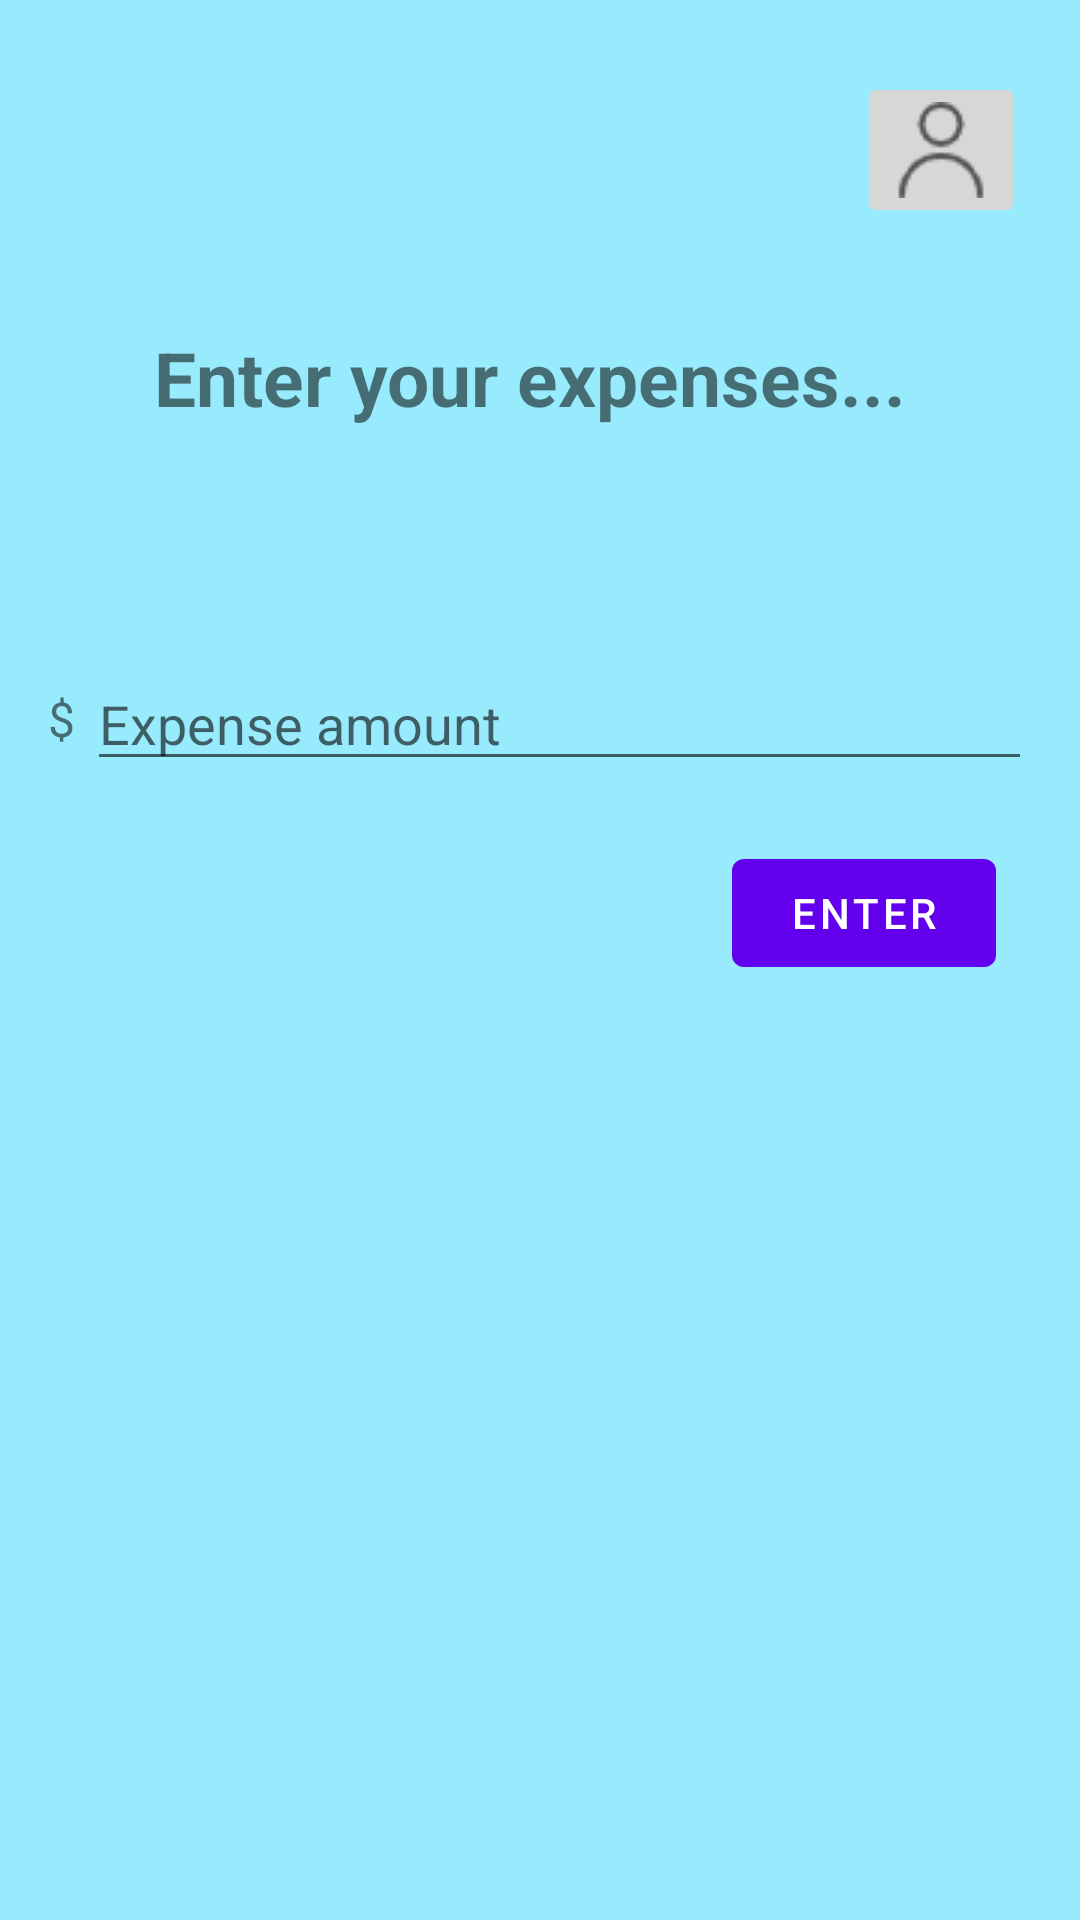

Here is an Android app screen rendered from its layout file. Give the layout XML and the strings, colors and styles it references.
<!-- AndroidManifest.xml: application theme Theme.Moneymanagement -->
<!-- res/layout/activity_main.xml -->
<?xml version="1.0" encoding="utf-8"?>
<androidx.constraintlayout.widget.ConstraintLayout xmlns:android="http://schemas.android.com/apk/res/android"
    xmlns:app="http://schemas.android.com/apk/res-auto"
    xmlns:tools="http://schemas.android.com/tools"
    android:layout_width="match_parent"
    android:layout_height="match_parent"
    android:padding="16dp"
    android:background="#98EBFD"
    tools:context=".ExpenseInputActivity">

    <ImageButton
        android:id="@+id/my"
        android:layout_width="wrap_content"
        android:layout_height="wrap_content"
        android:layout_marginTop="8dp"
        android:src="@drawable/person"
        app:layout_constraintEnd_toEndOf="parent"
        app:layout_constraintHorizontal_bias="0.991"
        app:layout_constraintStart_toStartOf="parent"
        app:layout_constraintTop_toTopOf="parent" />

    <TextView
        android:id="@+id/tv_prompt"
        android:layout_width="wrap_content"
        android:layout_height="wrap_content"
        android:text="Enter your expenses..."
        android:textSize="25sp"
        android:textStyle="bold"
        app:layout_constraintBottom_toTopOf="@+id/tv_dollar_sign"
        app:layout_constraintEnd_toEndOf="parent"
        app:layout_constraintHorizontal_bias="0.459"
        app:layout_constraintStart_toStartOf="parent"
        app:layout_constraintTop_toTopOf="parent"
        app:layout_constraintVertical_bias="0.52" />

    <TextView
        android:id="@+id/tv_dollar_sign"
        android:layout_width="wrap_content"
        android:layout_height="wrap_content"
        android:text="$"
        android:textSize="16sp"
        app:layout_constraintBottom_toBottomOf="@+id/et_expense"
        app:layout_constraintEnd_toStartOf="@+id/et_expense"
        app:layout_constraintStart_toStartOf="parent"
        app:layout_constraintTop_toTopOf="@+id/et_expense" />

    <EditText
        android:id="@+id/et_expense"
        android:layout_width="0dp"
        android:layout_height="wrap_content"
        android:layout_marginStart="4dp"
        android:hint="Expense amount"
        android:inputType="numberDecimal"
        app:layout_constraintBottom_toBottomOf="parent"
        app:layout_constraintEnd_toEndOf="parent"
        app:layout_constraintStart_toEndOf="@id/tv_dollar_sign"
        app:layout_constraintTop_toBottomOf="@id/tv_prompt"
        app:layout_constraintVertical_bias="0.173" />

    <com.google.android.material.button.MaterialButton
        android:id="@+id/btn_enter"
        android:layout_width="wrap_content"
        android:layout_height="wrap_content"
        android:layout_marginTop="20dp"
        android:text="Enter"
        app:layout_constraintEnd_toEndOf="parent"
        app:layout_constraintHorizontal_bias="0.95"
        app:layout_constraintStart_toStartOf="parent"
        app:layout_constraintTop_toBottomOf="@id/et_expense" />
</androidx.constraintlayout.widget.ConstraintLayout>
<!-- resources referenced by this layout -->
<resources>
  <!-- drawable person: png bitmap (drawable, 1043 bytes) -->
  <style name="Theme.Moneymanagement" parent="Theme.MaterialComponents.DayNight.DarkActionBar">
          
          <item name="colorPrimary">@color/purple_500</item>
          <item name="colorPrimaryVariant">@color/purple_700</item>
          <item name="colorOnPrimary">@color/white</item>
          
          <item name="colorSecondary">@color/teal_200</item>
          <item name="colorSecondaryVariant">@color/teal_700</item>
          <item name="colorOnSecondary">@color/black</item>
          
          <item name="android:statusBarColor">?attr/colorPrimaryVariant</item>
          
      </style>
  <!-- not gathered from this repository: default colours our renderer supplied (Android Studio template values) -->
  <color name="purple_500">#FF6200EE</color>
  <color name="purple_700">#FF3700B3</color>
  <color name="teal_200">#FF03DAC5</color>
  <color name="teal_700">#FF018786</color>
  <color name="black">#FF000000</color>
  <color name="white">#FFFFFFFF</color>
</resources>
